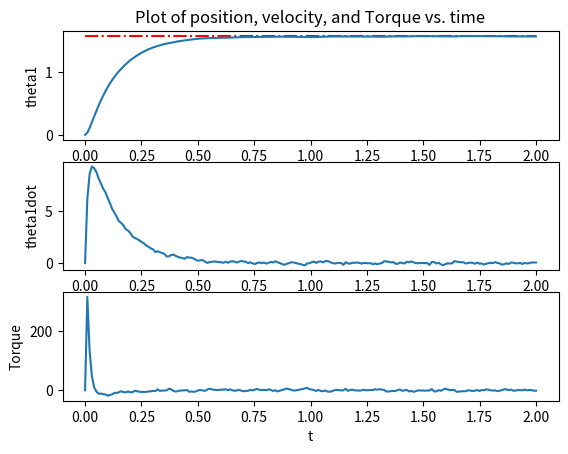

Generate this figure with matplotlib:
from matplotlib import pyplot as plt
import numpy as np
import math
from scipy.integrate import odeint
from scipy import interpolate

# x0, x_min(-120), x_max(120) 설정
# t, z0, z_end, u
# limits
# constraint => pendulum_constraint 함수 생성
#    => 데이터 파싱 x (t, z0, z_end, u)
#    => simulator에 x 전달 / simulator는 z_aft 밷는다.
# pendulum_constraint에서 z_end - z_aft 리턴 (이걸 최적화)
# 
# opt.minimize / opt_state = result.x
# print()
# animate
# plot

def cos(angle):
    return np.cos(angle)

def sin(angle):
    return np.sin(angle)

class OptParams:
    def __init__(self):
        self.N = 4

class parameters:
    def __init__(self):
        self.m1 = 1
        self.g = 10
        self.l1 = 1
        self.I1 = 1/12 * (self.m1 * self.l1**2)
        
        self.kp1 = 200
        self.kd1 = 2 * np.sqrt(self.kp1)
        
        self.theta_des = np.pi/2
        
        self.pause = 0.001
        self.fps = 30
        
def animate(t,z,parms):
    #interpolation
    t_interp = np.arange(t[0],t[len(t)-1],1/parms.fps)
    # N 2
    m, n = np.shape(z)
    shape = (len(t_interp),n)
    z_interp = np.zeros(shape)

    for i in range(n):
        f = interpolate.interp1d(t, z[:,i])
        z_interp[:,i] = f(t_interp)

    l1 = parms.l1

    plt.xlim(-2,2)
    plt.ylim(-2,2)
    plt.gca().set_aspect('equal')

    #plot
    for i in range(len(t_interp)):
        theta1 = z_interp[i,0];
        O = np.array([0, 0])
        P = np.array([l1*cos(theta1), l1*sin(theta1)])

        pend1, = plt.plot([O[0], P[0]],[O[1], P[1]],linewidth=5, color='red')
        
        plt.pause(parms.pause)
        pend1.remove()

    plt.close()

def control(theta1,theta1ref,theta1dot,kp1,kd1):
    T1 = -kp1*(theta1-theta1ref)-kd1*theta1dot
    return T1

def onelink_rhs(z,t,m1,I1,l1,g,kp1,kd1,theta1ref,T1_disturb):

    theta1 = z[0];
    theta1dot = z[1];

    T1 = control(theta1,theta1ref,theta1dot,kp1,kd1)-T1_disturb
    theta1ddot = (1/( I1+(m1*l1*l1/4) ))*(T1 - 0.5*m1*g*l1*cos(theta1));

    zdot = np.array([theta1dot, theta1ddot]);

    return zdot

def plot(t,z,T,parms):

    plt.figure(1)

    plt.subplot(3,1,1)
    plt.plot(t, parms.theta_des * np.ones(len(t)), 'r-.');
    plt.plot(t,z[:,0])
    plt.ylabel("theta1")
    plt.title("Plot of position, velocity, and Torque vs. time")

    plt.subplot(3,1,2)
    plt.plot(t, z[:,1])
    plt.ylabel("theta1dot")

    plt.subplot(3,1,3)
    plt.plot(t, T[:,0])
    plt.xlabel("t")
    plt.ylabel("Torque")

    plt.show()

if __name__=="__main__":

    #parameters
    parms = parameters()

    #initialization
    theta1, theta1dot = 0, 0;

    # disturbances
    T1_mean, T1_dev = 0, 40 * 0.1
    theta1_mean, theta1_dev = 0, 0.0    
    theta1dot_mean, theta1dot_dev = 0, 0.5 * 0

    #time
    t0, tend = 0, 2

    # h = 0.005;
    # N = int((tend-t0)/h) + 1;
    N = 200
    t = np.linspace(t0, tend, N)

    #state
    # 2 is for theta1 and theta1dot, change according to the system
    z = np.zeros((N, 2))
    tau = np.zeros((N, 1))
    
    z0 = np.array([theta1, theta1dot])
    z[0] = z0
    
    physical_parms = (parms.m1, parms.I1, parms.l1, parms.g)
    control_parms = (parms.kp1, parms.kd1, parms.theta_des)
    
    for i in range(len(t)-1):
        T1_disturb = (np.random.normal(T1_mean, T1_dev),)
        all_parms = physical_parms + control_parms + T1_disturb
        
        t_temp = np.array([t[i], t[i+1]])
        z_temp = odeint(onelink_rhs, z0, t_temp, args=all_parms)
        
        tau_temp = control(
            z0[0], parms.theta_des, 
            z0[1], parms.kp1, parms.kd1
        )
        
        z0 = np.array([
            z_temp[1,0]+ np.random.normal(theta1_mean, theta1_dev),
            z_temp[1,1]+ np.random.normal(theta1dot_mean, theta1dot_dev)
        ])
        
        z[i+1] = z0
        tau[i+1,0] = tau_temp
        
    animate(t, z, parms)
    plot(t, z, tau, parms)